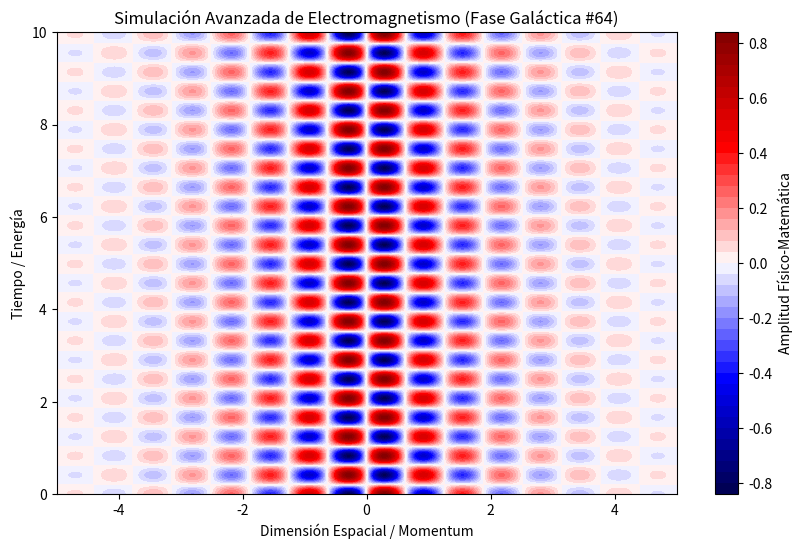

Write the Python code that produced this figure.
%matplotlib inline
# Simulación Galáctica: Electromagnetismo - Variante 64
import numpy as np
import matplotlib.pyplot as plt

# Parámetros Físicos Aleatorios
param_1 = 4.992
param_2 = 7.565
param_3 = 0.638

t = np.linspace(0, 10, 500)
x = np.linspace(-5, 5, 500)
X, T = np.meshgrid(x, t)

# Ecuación Base (Avanzada)
Z = np.sin(X * param_1) * np.cos(T * param_2) * np.exp(-np.abs(X) * param_3)

plt.figure(figsize=(10, 6))
plt.contourf(X, T, Z, 50, cmap='seismic')
plt.colorbar(label='Amplitud Físico-Matemática')
plt.title(r'Simulación Avanzada de Electromagnetismo (Fase Galáctica #64)')
plt.xlabel('Dimensión Espacial / Momentum')
plt.ylabel('Tiempo / Energía')
plt.show()
